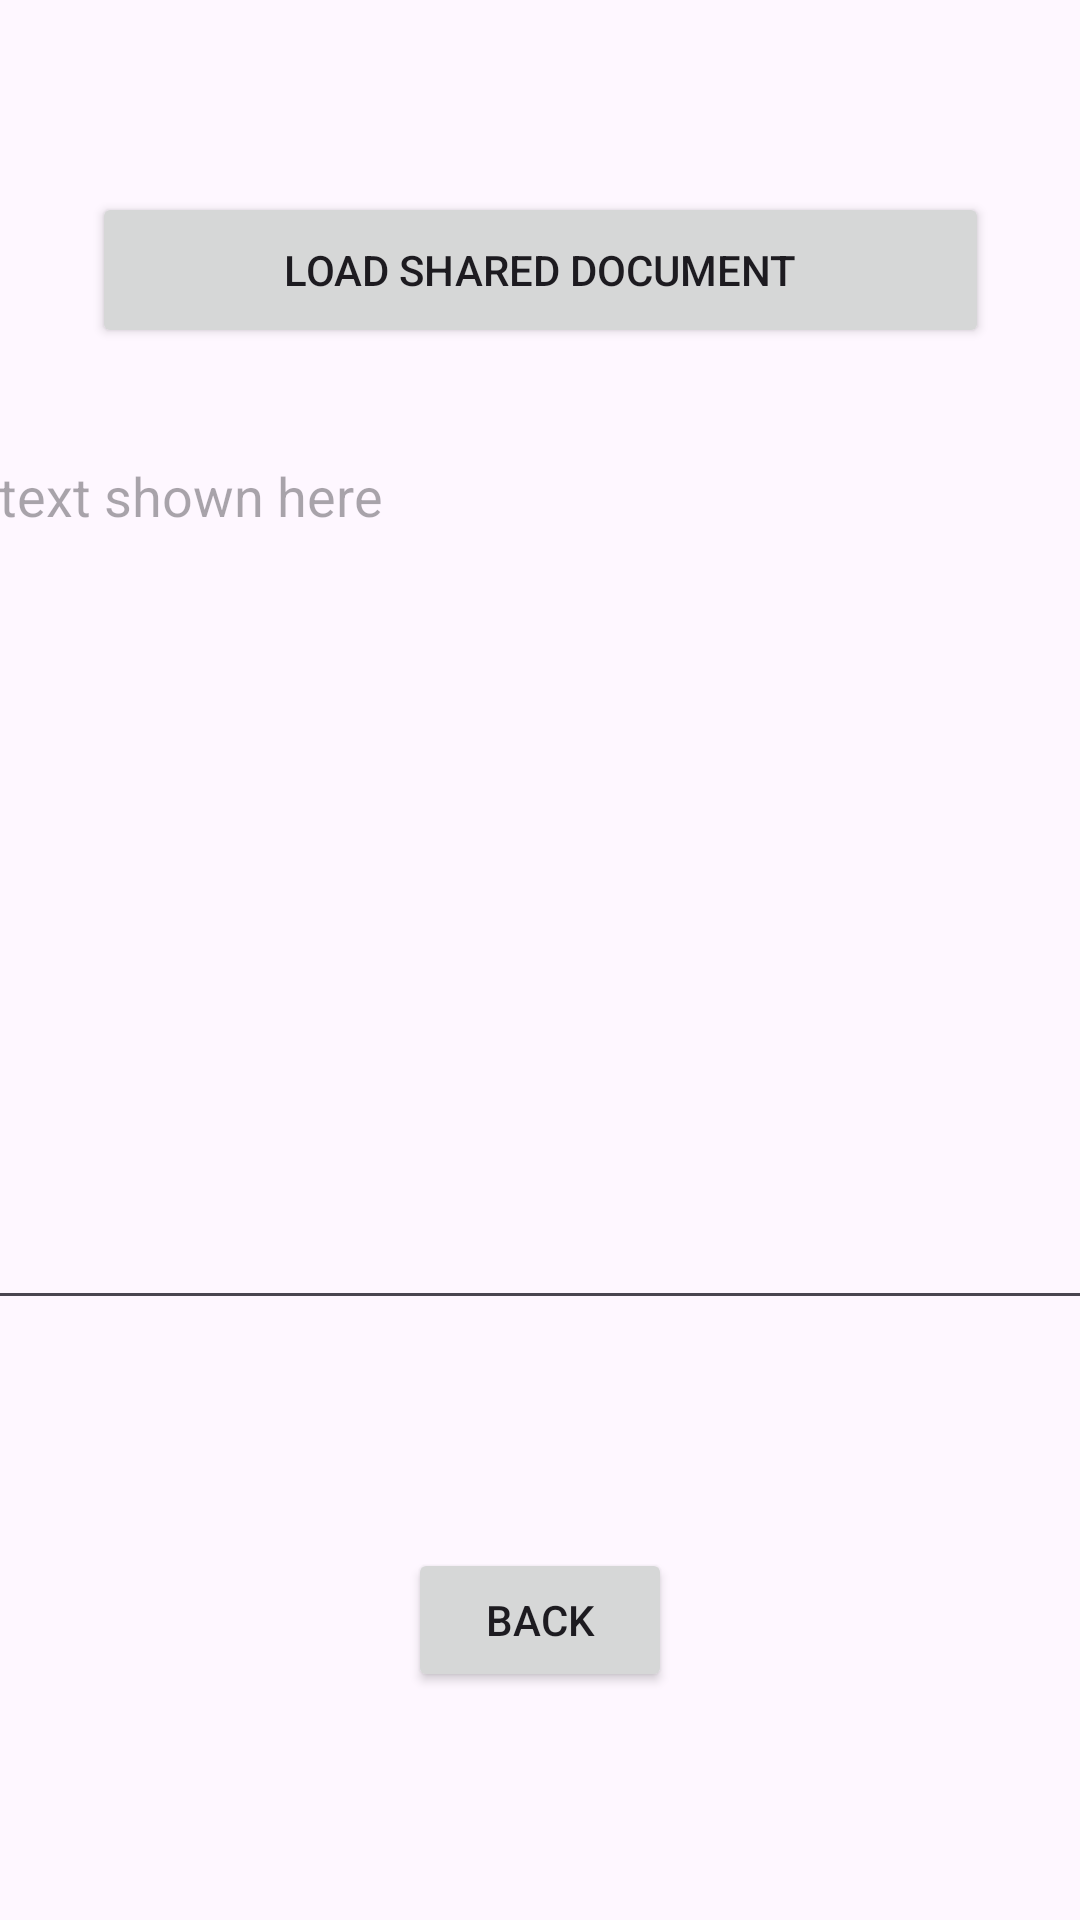

Write the Android layout XML for this screen, with the resource values it uses.
<!-- AndroidManifest.xml: application theme Theme.NoteTaking -->
<!-- res/layout/get_document.xml -->
<?xml version="1.0" encoding="utf-8"?>
<androidx.constraintlayout.widget.ConstraintLayout xmlns:android="http://schemas.android.com/apk/res/android"
    xmlns:app="http://schemas.android.com/apk/res-auto"
    xmlns:tools="http://schemas.android.com/tools"
    android:layout_width="match_parent"
    android:layout_height="match_parent">

    <EditText
        android:id="@+id/editTextTextMultiLine2"
        android:layout_width="370dp"
        android:layout_height="297dp"
        android:layout_marginBottom="200dp"
        android:ems="10"
        android:gravity="start|top"
        android:hint="text shown here"
        android:inputType="textMultiLine"
        app:layout_constraintBottom_toBottomOf="parent"
        app:layout_constraintEnd_toEndOf="parent"
        app:layout_constraintHorizontal_bias="0.487"
        app:layout_constraintStart_toStartOf="parent" />

    <Button
        android:id="@+id/button_load"
        android:layout_width="299dp"
        android:layout_height="52dp"
        android:text="Load Shared Document"
        app:layout_constraintBottom_toTopOf="@+id/editTextTextMultiLine2"
        app:layout_constraintEnd_toEndOf="parent"
        app:layout_constraintStart_toStartOf="parent"
        app:layout_constraintTop_toTopOf="parent"
        app:layout_constraintVertical_bias="0.703"
        tools:textSize="20sp" />

    <Button
        android:id="@+id/button6"
        android:layout_width="wrap_content"
        android:layout_height="wrap_content"
        android:text="Back"
        app:layout_constraintBottom_toBottomOf="parent"
        app:layout_constraintEnd_toEndOf="parent"
        app:layout_constraintStart_toStartOf="parent"
        app:layout_constraintTop_toBottomOf="@+id/editTextTextMultiLine2" />
</androidx.constraintlayout.widget.ConstraintLayout>
<!-- resources referenced by this layout -->
<resources>
  <style name="Theme.NoteTaking" parent="Base.Theme.NoteTaking" />
  <style name="Base.Theme.NoteTaking" parent="Theme.Material3.DayNight">
          
          
      </style>
</resources>
